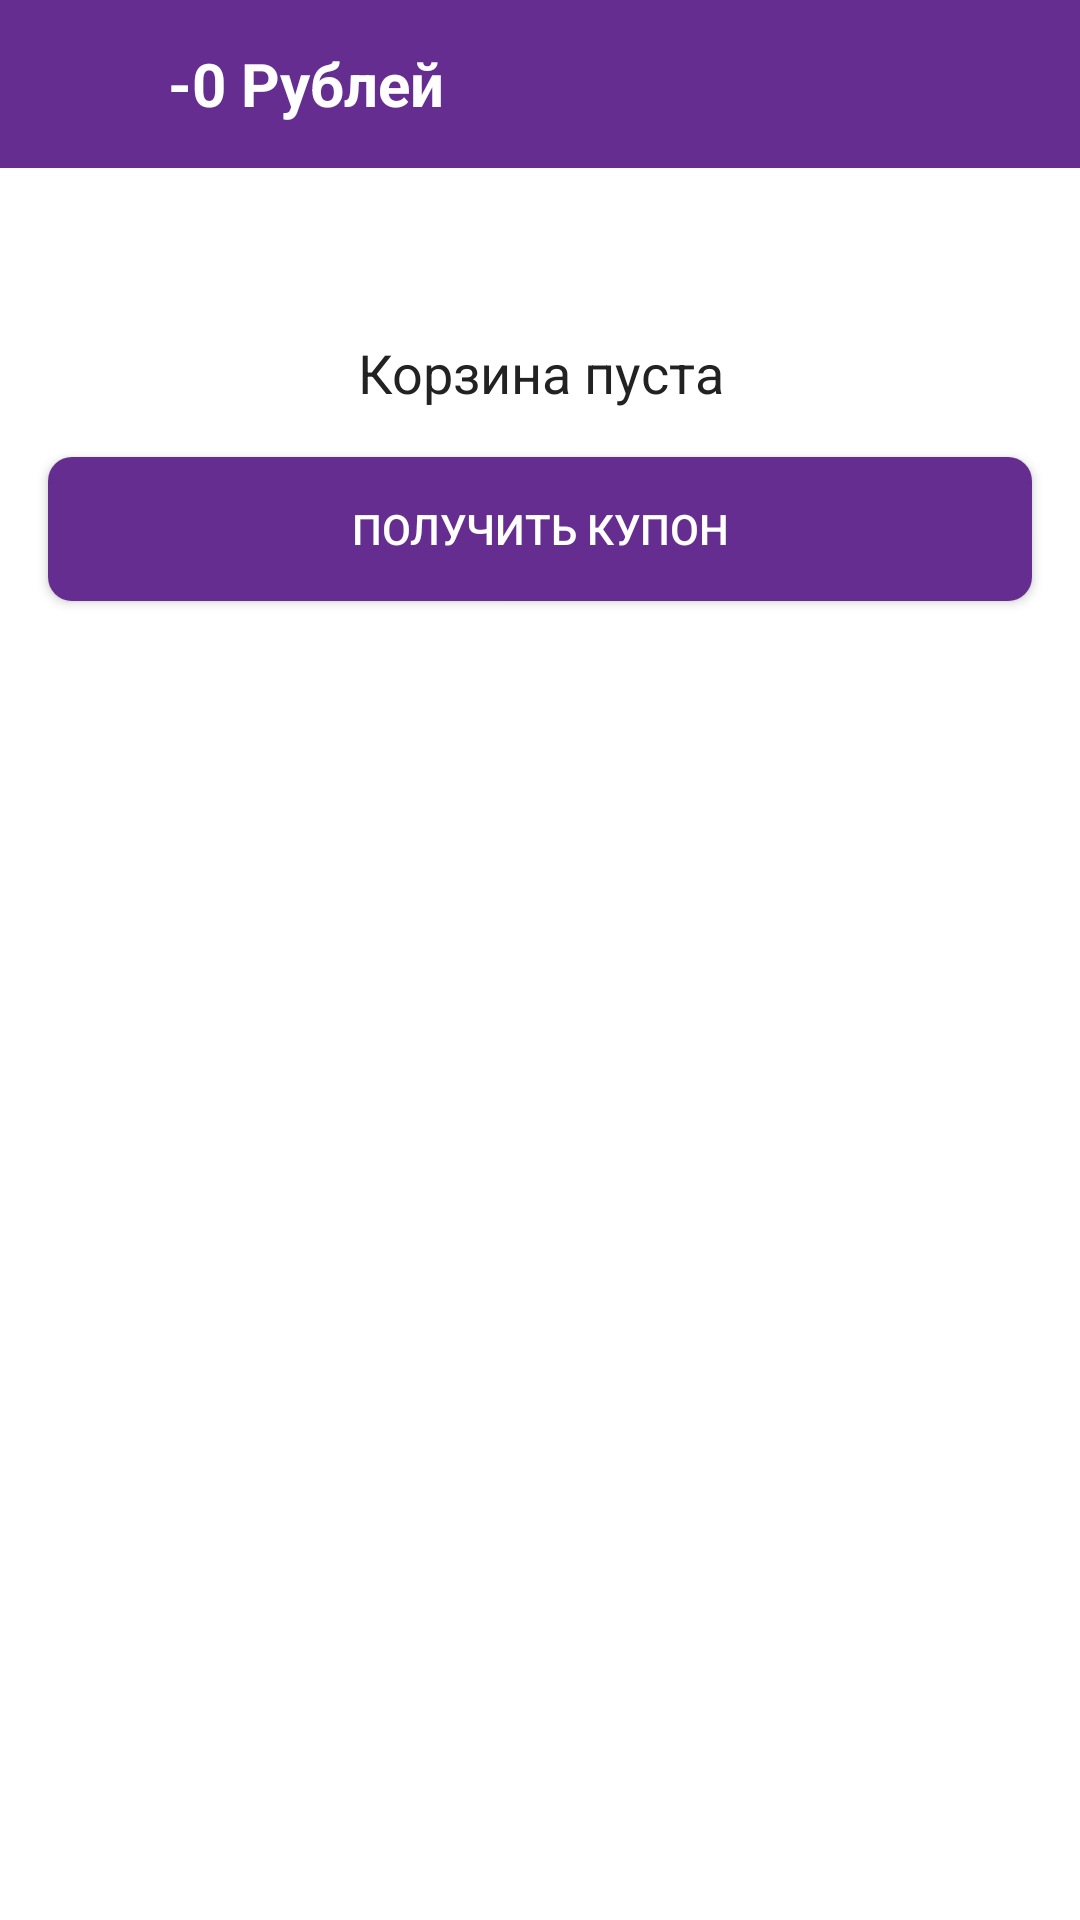

Here is an Android app screen rendered from its layout file. Give the layout XML and the strings, colors and styles it references.
<!-- AndroidManifest.xml: application theme AppTheme -->
<!-- res/layout/fragment_cart.xml -->
<?xml version="1.0" encoding="utf-8"?>
<LinearLayout xmlns:android="http://schemas.android.com/apk/res/android"
              xmlns:app="http://schemas.android.com/apk/res-auto"
              android:orientation="vertical"
              android:layout_width="match_parent"
              android:layout_height="match_parent">

    <android.support.design.widget.AppBarLayout
            android:id="@+id/appbar"
            android:layout_width="match_parent"
            android:theme="@style/AppTheme.AppBarOverlay"
            android:layout_height="wrap_content">

        <android.support.v7.widget.Toolbar
                android:id="@+id/toolbar"
                android:layout_width="match_parent"
                android:layout_height="?attr/actionBarSize"
                android:focusable="true"
                android:focusableInTouchMode="true"
                android:theme="@style/ThemeOverlay.AppCompat.Dark.ActionBar"
                app:popupTheme="@style/ThemeOverlay.AppCompat.Light"
                app:theme="@style/ToolbarStyle"
                app:titleTextAppearance="@style/Toolbar.TitleText">

            <ImageView
                    android:id="@+id/back"
                    android:layout_width="28dp"
                    android:src="@drawable/back"
                    android:paddingBottom="4dp"
                    android:paddingTop="4dp"
                    android:tint="#fff"
                    android:paddingRight="4dp"
                    android:layout_marginRight="12dp"
                    android:layout_height="32dp"/>

            <FrameLayout
                    android:layout_width="match_parent"
                    android:layout_height="match_parent">

                <TextView
                        android:id="@+id/sumMinus"
                        android:layout_width="wrap_content"
                        android:text="-0 Рублей"
                        android:textColor="#fff"
                        android:textSize="20sp"
                        android:textStyle="bold"
                        android:layout_gravity="center_vertical"
                        android:layout_height="wrap_content"/>

            </FrameLayout>

        </android.support.v7.widget.Toolbar>

    </android.support.design.widget.AppBarLayout>

    <android.support.v4.widget.NestedScrollView
            android:layout_width="match_parent"
            android:overScrollMode="never"
            android:layout_height="match_parent">

        <LinearLayout
                android:layout_width="match_parent"
                android:orientation="vertical"
                android:layout_height="wrap_content">

            <android.support.v7.widget.RecyclerView
                    android:id="@+id/cart"
                    android:layout_width="match_parent"
                    android:paddingLeft="16dp"
                    android:paddingRight="16dp"
                    android:paddingTop="16dp"
                    android:nestedScrollingEnabled="false"
                    android:layout_height="wrap_content"/>

            <TextView
                    android:id="@+id/empty"
                    android:layout_width="match_parent"
                    android:textColor="#222"
                    android:layout_marginLeft="24dp"
                    android:layout_marginRight="24dp"
                    android:textAlignment="center"
                    android:layout_marginTop="40dp"
                    android:textSize="18sp"
                    android:layout_gravity="center"
                    android:text="Корзина пуста"
                    android:layout_height="wrap_content"/>

            <Button
                    android:id="@+id/get"
                    android:layout_width="match_parent"
                    android:background="@drawable/purple_bg"
                    android:text="Получить купон"
                    android:textAllCaps="true"
                    android:textSize="14sp"
                    android:fontFamily="sans-serif-medium"
                    android:textStyle="normal"
                    android:layout_margin="16dp"
                    android:layout_gravity="center_horizontal"
                    android:textColor="@android:color/white"
                    android:layout_height="wrap_content"/>

        </LinearLayout>

    </android.support.v4.widget.NestedScrollView>

</LinearLayout>
<!-- resources referenced by this layout -->
<resources>
  <!-- drawable purple_bg (drawable) -->
  <?xml version="1.0" encoding="utf-8"?>
  <shape xmlns:android="http://schemas.android.com/apk/res/android" android:shape="rectangle">
      <solid android:color="@color/purple" />
      <corners android:radius="8dp" />
  </shape>
  <style name="AppTheme.AppBarOverlay" parent="ThemeOverlay.AppCompat.Dark.ActionBar" />
  <style name="Toolbar.TitleText" parent="TextAppearance.Widget.AppCompat.Toolbar.Title">
          <item name="android:textSize">20sp</item>
      </style>
  <style name="ToolbarStyle" parent="Theme.AppCompat">
          <item name="android:textColorPrimary">#222222</item>
          <item name="android:textColorSecondary">#222222</item>
          <item name="actionMenuTextColor">#222222</item>
      </style>
  <style name="AppTheme" parent="Theme.AppCompat.Light.NoActionBar">
          
          <item name="colorPrimary">@color/colorPrimary</item>
          <item name="colorPrimaryDark">@color/colorPrimaryDark</item>
          <item name="colorAccent">@color/colorAccent</item>
          <item name="android:windowLightStatusBar" tools:targetApi="23">true</item>
          <item name="android:windowBackground">@android:color/white</item>
      </style>
  <color name="purple">#652d90</color>
  <color name="colorPrimary">#652d90</color>
  <color name="colorPrimaryDark">#f9f9f9</color>
  <color name="colorAccent">#652d90</color>
</resources>
